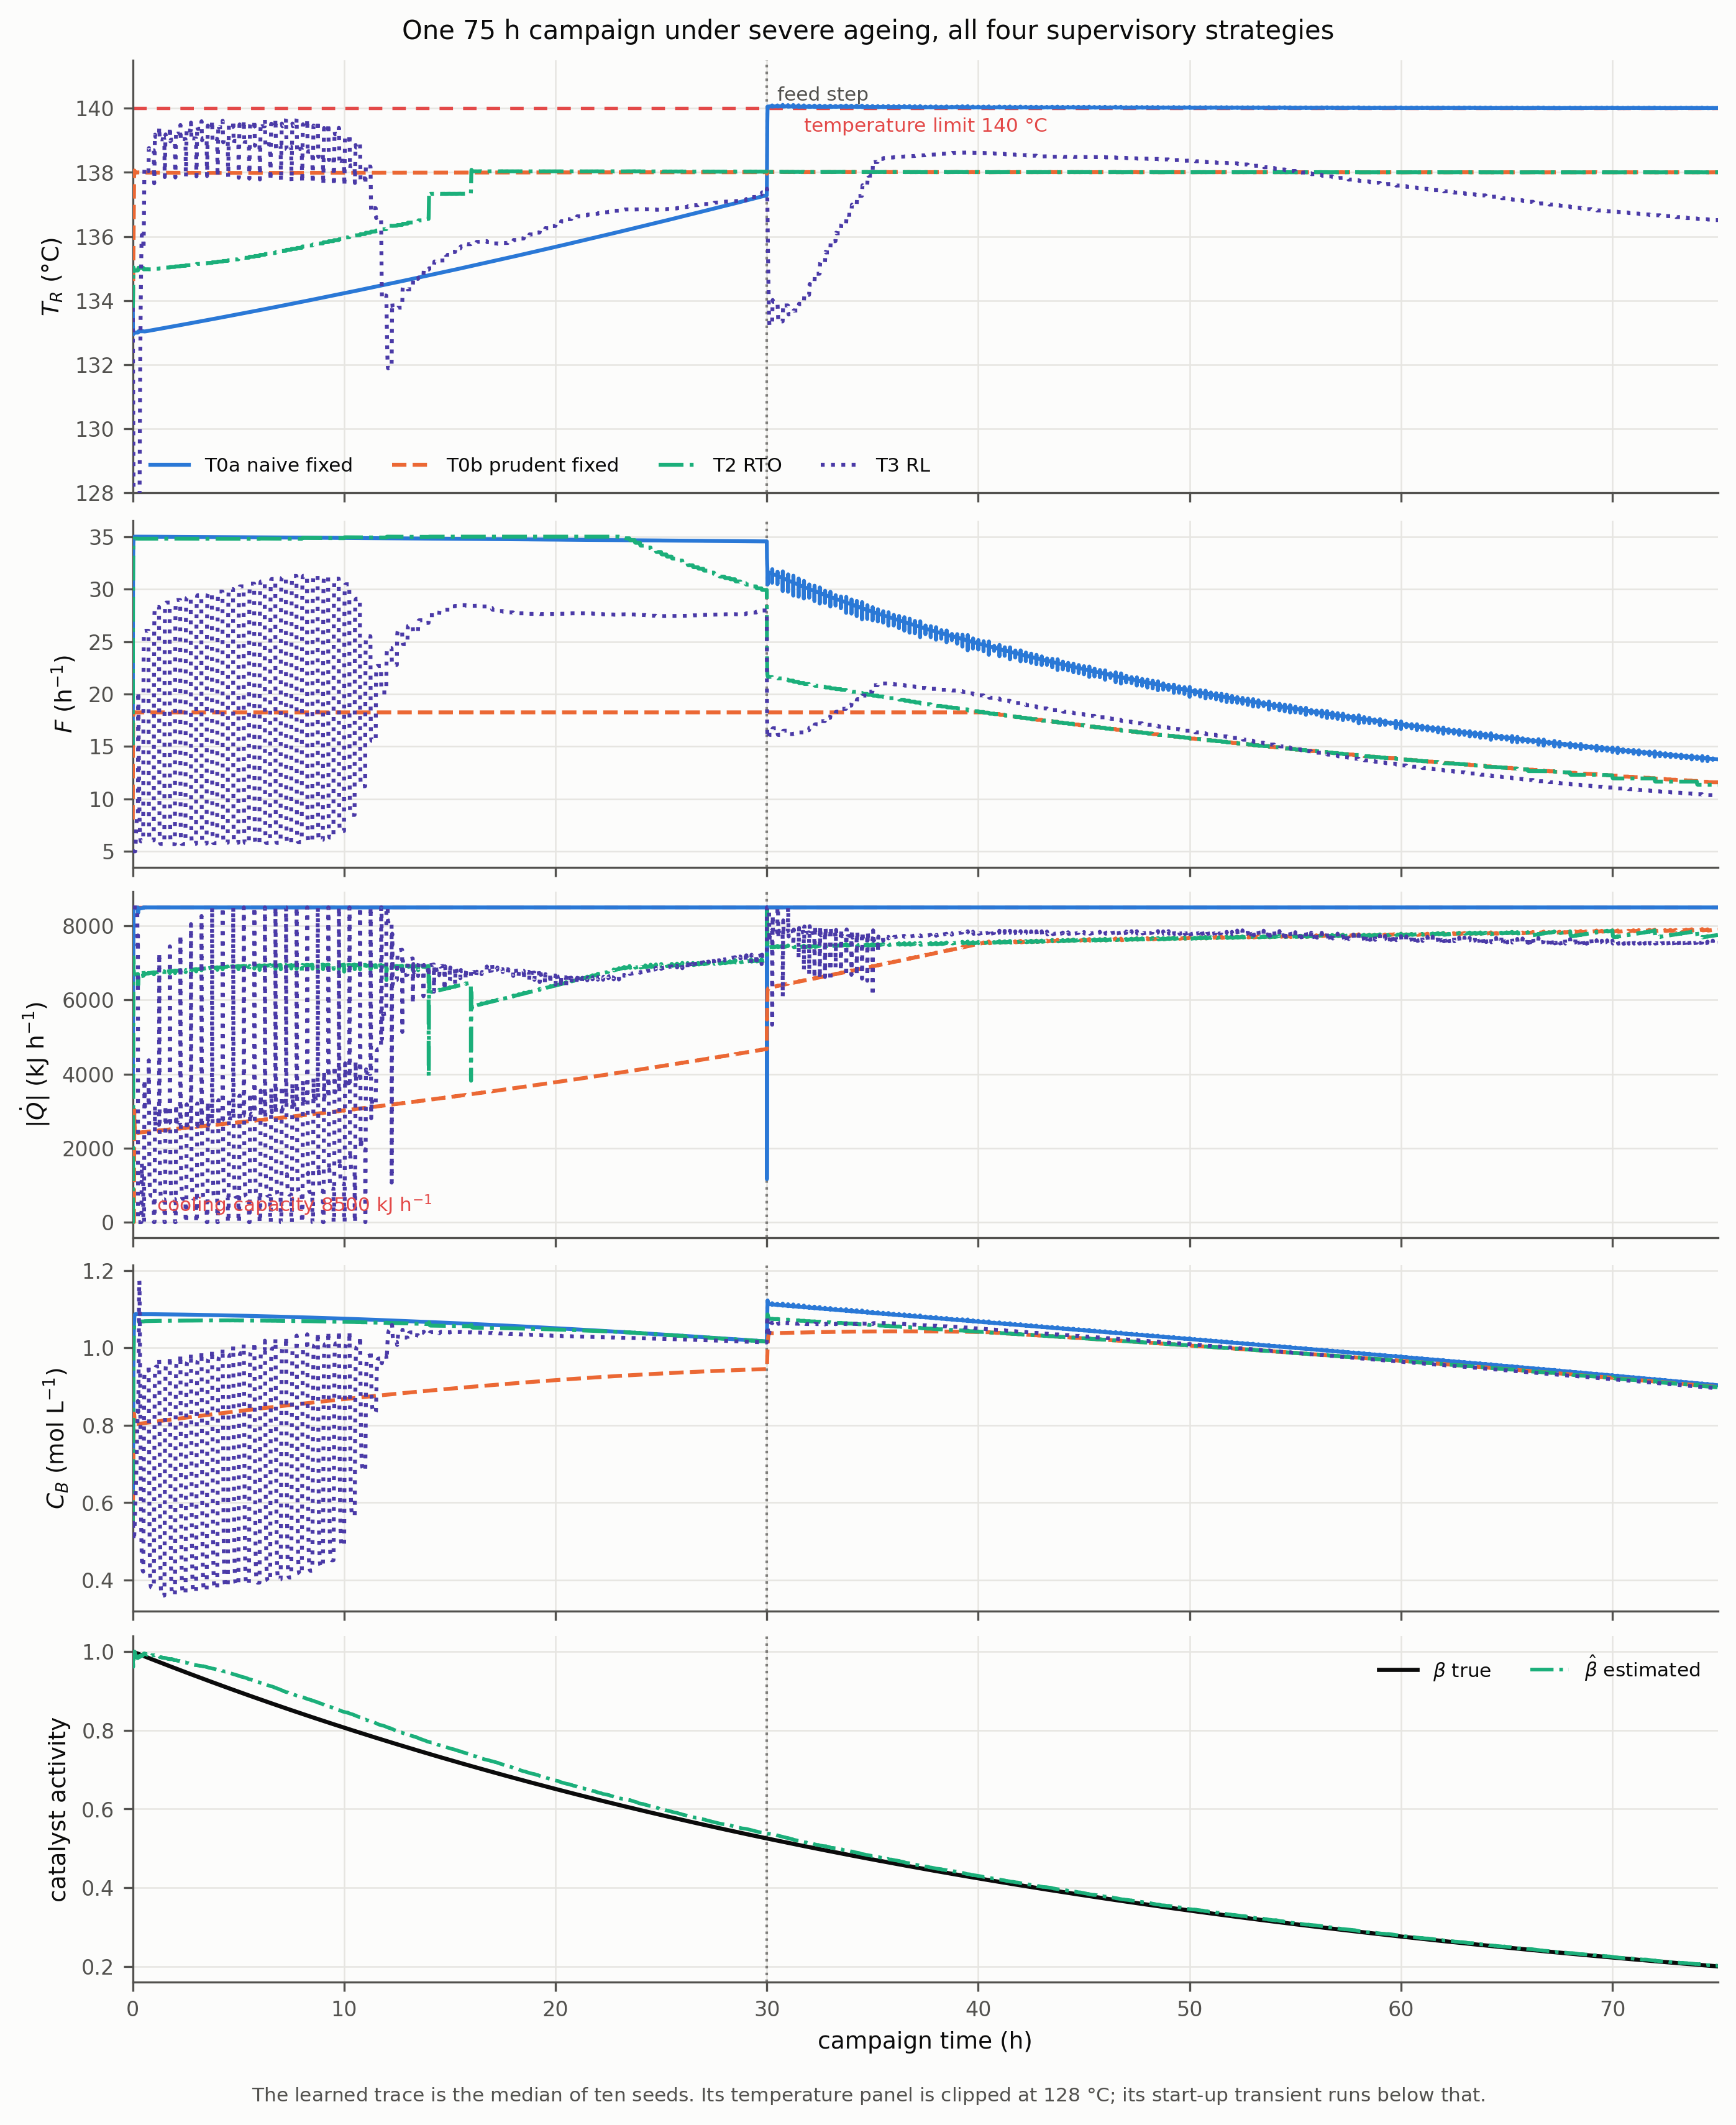

This figure's Python source:
import json
import time

import matplotlib
matplotlib.use("Agg")
import matplotlib.pyplot as plt
import numpy as np

from models.params import load_params
from utils.plotstyle import (CONSTRAINT_COLOR, SURFACE, TEXT_SECONDARY,
                             TIER_STYLE, TRUTH_COLOR, apply_style, save)

TRACES = "supervisors/campaign_traces_S3.json"

P = load_params()
T_LIMIT = P["state_bounds"]["T_R"]["upper_soft"]
Q_FLOOR = P["input_bounds"]["Q_dot"]["lower"]

MAIN = [("T0a_naive", "T0a_naive"), ("T0b_prudent", "T0b_prudent"),
        ("T2_rto", "T2_rto"), ("T3_median", "T3_rl")]

T_R_YLIM = (128.0, 141.5)


def main():
    t0 = time.time()
    apply_style()
    d = json.load(open(TRACES))
    C = d["cases"]
    step_at = d["step_at_h"]

    fig, axes = plt.subplots(5, 1, figsize=(9.2, 11.0), sharex=True,
                             height_ratios=[1.25, 1, 1, 1, 1])
    axT, axF, axQ, axCb, axB = axes

    t = np.asarray(C["T3_median"]["t"])

    for case, tier in MAIN:
        st = TIER_STYLE[tier]
        c = C[case]
        tt = np.asarray(c["t"])
        kw = dict(color=st["color"], ls=st["ls"], lw=1.5, label=st["label"],
                  zorder=3)
        axT.plot(tt, c["T_R"], **kw)
        axF.plot(tt, c["F"], **kw)
        axQ.plot(tt, np.abs(np.asarray(c["Q_dot"])), **kw)
        axCb.plot(tt, c["C_b"], **kw)

    axT.axhline(T_LIMIT, color=CONSTRAINT_COLOR, ls=(0, (4, 3)), lw=1.3, zorder=2)
    axT.annotate(f"temperature limit {T_LIMIT:.0f} $\\degree$C",
                 xy=(0.5, T_LIMIT), xycoords=("axes fraction", "data"),
                 xytext=(0, -3), textcoords="offset points", ha="center",
                 va="top", fontsize=7.5, color=CONSTRAINT_COLOR)
    axQ.axhline(abs(Q_FLOOR), color=CONSTRAINT_COLOR, ls=(0, (4, 3)), lw=1.3, zorder=2)
    axQ.annotate(f"cooling capacity {abs(Q_FLOOR):.0f} kJ h$^{{-1}}$",
                 xy=(0.015, 0.06), xycoords="axes fraction", ha="left",
                 va="bottom", fontsize=7.5, color=CONSTRAINT_COLOR)

    axB.plot(t, C["T2_rto"]["beta_true"], color=TRUTH_COLOR, lw=1.6,
             label="$\\beta$ true", zorder=3)
    axB.plot(t, C["T2_rto"]["beta_hat"], color=TIER_STYLE["T2_rto"]["color"],
             ls="-.", lw=1.4, label="$\\hat{\\beta}$ estimated", zorder=3)

    for ax in axes:
        ax.axvline(step_at, color=TEXT_SECONDARY, ls=":", lw=1.0, alpha=0.7,
                   zorder=1.5)
    axT.annotate("feed step", xy=(step_at, 1.0), xycoords=("data", "axes fraction"),
                 xytext=(4, -10), textcoords="offset points", ha="left",
                 va="top", fontsize=7.5, color=TEXT_SECONDARY)

    axT.set_ylim(*T_R_YLIM)
    axT.set_ylabel("$T_R$ ($\\degree$C)")
    axF.set_ylabel("$F$ (h$^{-1}$)")
    axQ.set_ylabel("$|\\dot{Q}|$ (kJ h$^{-1}$)")
    axCb.set_ylabel("$C_B$ (mol L$^{-1}$)")
    axB.set_ylabel("catalyst activity")
    axB.set_xlabel("campaign time (h)")
    axB.set_xlim(0, float(t[-1]))

    axT.legend(loc="lower left", ncol=4, fontsize=7.5)
    axB.legend(loc="upper right", ncol=2, fontsize=7.5)

    fig.suptitle("One 75 h campaign under severe ageing, all four supervisory "
                 "strategies", fontsize=10)
    fig.text(0.5, -0.012,
             "The learned trace is the median of ten seeds. Its temperature "
             "panel is clipped at 128 $\\degree$C; its start-up transient runs "
             "below that.",
             ha="center", va="top", fontsize=7.5, color=TEXT_SECONDARY)

    summary = {k: {"profit_per_hour": v["metrics"]["total_profit"] / 75.0,
                   "T_R_max": v["metrics"]["T_R_max"],
                   "fraction_time_violating": v["metrics"]["fraction_time_violating"]}
               for k, v in C.items()}
    path = "supervisors/campaign_trajectory.png"
    save(fig, path,
         params={"traces": TRACES, "scenario": d["scenario"], "seed": d["seed"],
                 "beta_final": d["beta_final"], "step_at_h": step_at,
                 "T_limit": T_LIMIT, "Q_floor": Q_FLOOR,
                 "lines": [m[0] for m in MAIN], "T_R_ylim": list(T_R_YLIM)},
         script=__file__, start_time=t0, extra=summary)
    for k, v in summary.items():
        print(f"  {k:14} profit/h={v['profit_per_hour']:8.1f} "
              f"T_R_max={v['T_R_max']:7.3f} frac={v['fraction_time_violating']:.3f}")
    print(f"\nwrote {path}")


if __name__ == "__main__":
    main()
